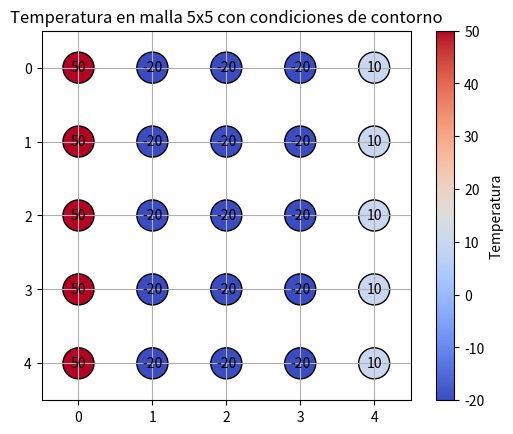

Write the Python code that produced this figure.
import numpy as np
import matplotlib.pyplot as plt

# Crear matriz 5x5 con valores interiores arbitrarios (-20 por ejemplo)
Nx = Ny = 5
T = np.full((Nx, Ny), -20.0)

# Función de condiciones de contorno
def apply_boundary_conditions(T):
    T[:, 0] = 50                 # Dirichlet en y = 0
    T[:, -1] = 10                # Dirichlet en y = 1
    T[0, :] = T[1, :]            # Neumann en x = 0
    T[-1, :] = T[-2, :]          # Neumann en x = 1
    return T

# Aplicar condiciones
T = apply_boundary_conditions(T)

# Crear la cuadrícula de coordenadas para el plot
x = np.arange(Nx)
y = np.arange(Ny)
X, Y = np.meshgrid(y, x)  # ¡Ojo! y primero para que coincida con la orientación

# Graficar con puntos
fig, ax = plt.subplots()
scatter = ax.scatter(X, Y, c=T, cmap='coolwarm', s=500, edgecolors='k')

# Añadir valores numéricos sobre cada punto
for i in range(Nx):
    for j in range(Ny):
        ax.text(j, i, f"{T[i,j]:.0f}", ha='center', va='center', color='black', fontsize=10)

# Ajustar la visualización
ax.set_xticks(np.arange(Ny))
ax.set_yticks(np.arange(Nx))
ax.set_xlim(-0.5, Ny - 0.5)
ax.set_ylim(Nx - 0.5, -0.5)
ax.set_title("Temperatura en malla 5x5 con condiciones de contorno")
plt.colorbar(scatter, label="Temperatura")
plt.grid(True)
plt.gca().set_aspect('equal', adjustable='box')
plt.show()
